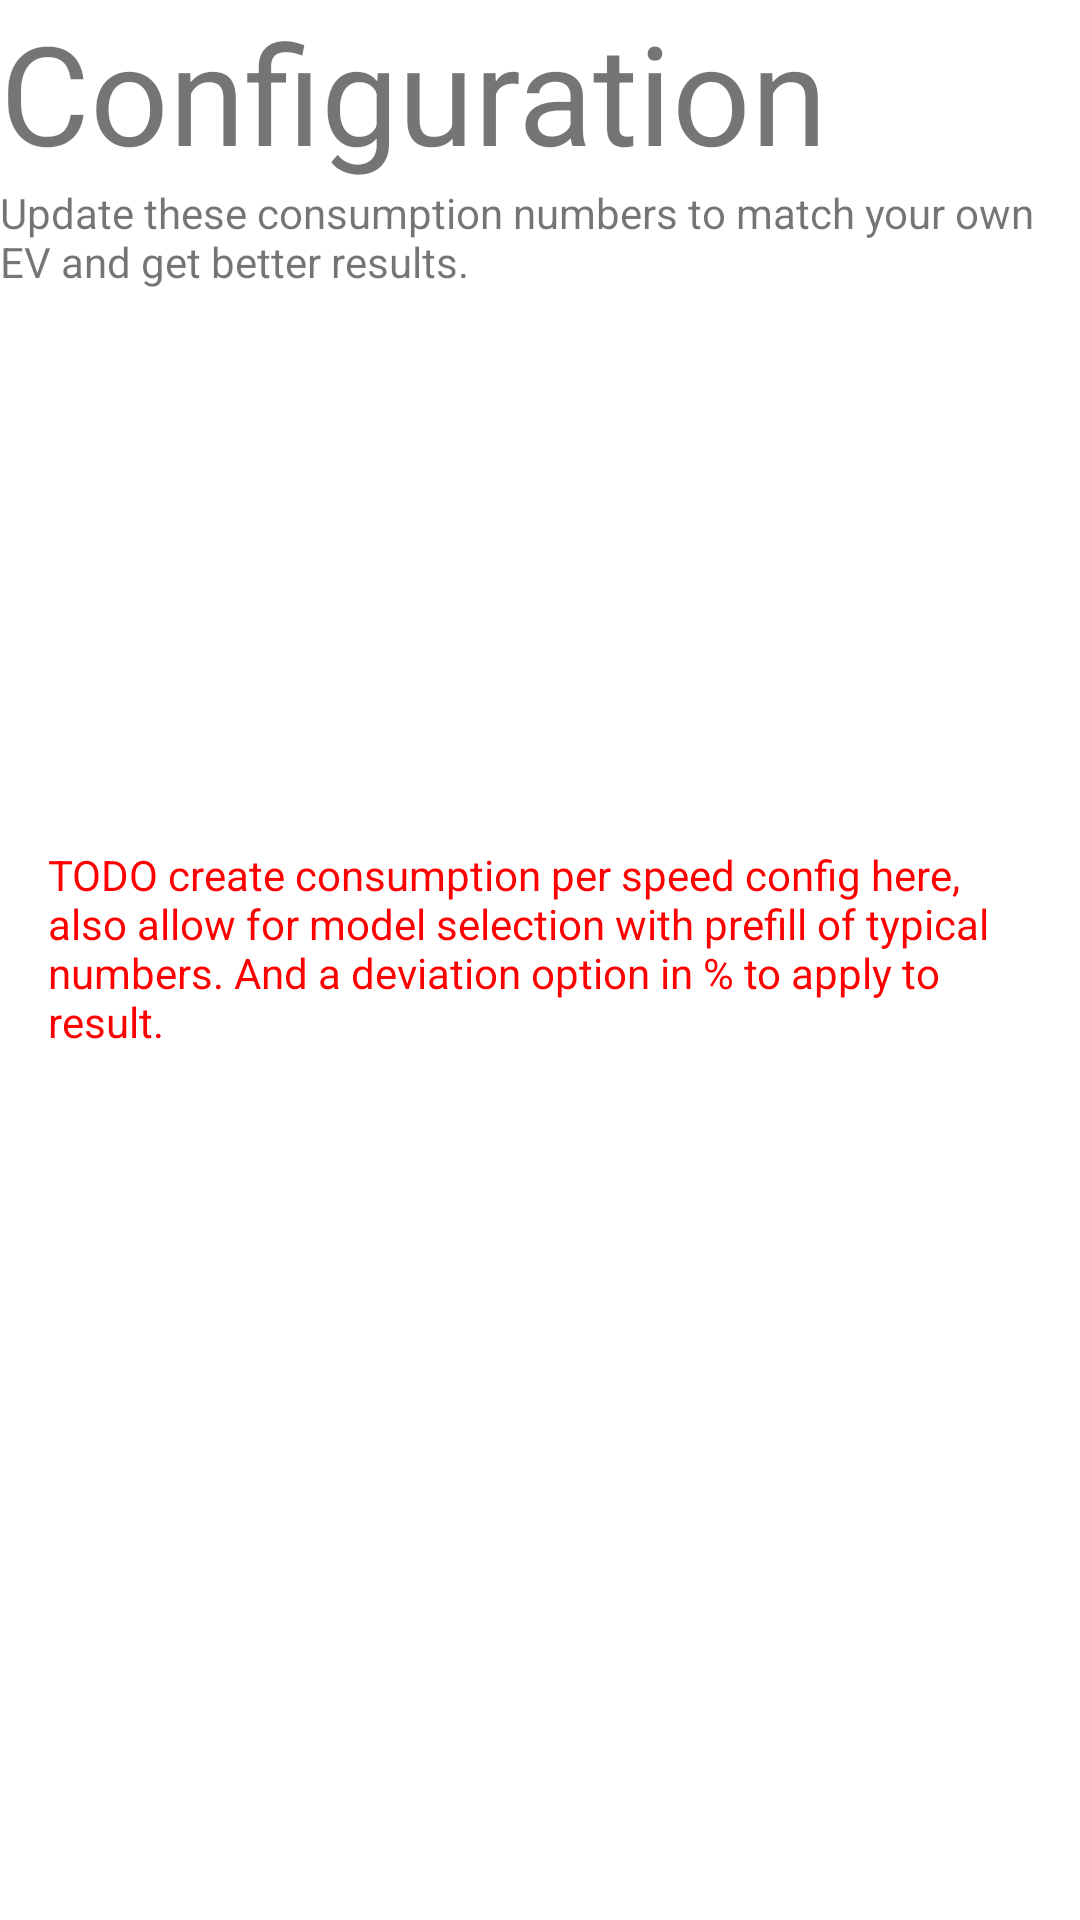

Reconstruct the res/layout file that produces this screen, plus the resources it refers to.
<!-- AndroidManifest.xml: application theme Theme.OptiTripEV -->
<!-- res/layout/fragment_notifications.xml -->
<?xml version="1.0" encoding="utf-8"?>
<androidx.constraintlayout.widget.ConstraintLayout xmlns:android="http://schemas.android.com/apk/res/android"
    xmlns:app="http://schemas.android.com/apk/res-auto"
    xmlns:tools="http://schemas.android.com/tools"
    android:layout_width="match_parent"
    android:layout_height="match_parent"
    tools:context=".ui.notifications.NotificationsFragment">

    <TextView
        android:id="@+id/header_config"
        android:layout_width="match_parent"
        android:layout_height="wrap_content"
        android:text="@string/header_config"
        android:textSize="@dimen/text_size_extra_large"
        app:layout_constraintEnd_toEndOf="parent"
        app:layout_constraintStart_toStartOf="parent"
        app:layout_constraintTop_toTopOf="parent" />

    <TextView
        android:id="@+id/info_config"
        android:layout_width="match_parent"
        android:layout_height="wrap_content"
        android:text="@string/info_config"
        android:layout_marginBottom="@dimen/padding_default"
        app:layout_constraintEnd_toEndOf="parent"
        app:layout_constraintStart_toStartOf="parent"
        app:layout_constraintTop_toBottomOf="@id/header_config" />

    
    <TextView
        android:id="@+id/todo_config"
        android:layout_width="match_parent"
        android:layout_height="wrap_content"
        android:text="TODO create consumption per speed config here, also allow for model selection with prefill of typical numbers. And a deviation option in % to apply to result."
        android:layout_marginBottom="@dimen/padding_default"
        android:textColor="#f00"
        android:padding="@dimen/padding_double"
        app:layout_constraintEnd_toEndOf="parent"
        app:layout_constraintStart_toStartOf="parent"
        app:layout_constraintTop_toTopOf="parent"
        app:layout_constraintBottom_toBottomOf="parent"/>

</androidx.constraintlayout.widget.ConstraintLayout>
<!-- resources referenced by this layout -->
<resources>
  <dimen name="padding_default">8dp</dimen>
  <dimen name="padding_double">16dp</dimen>
  <dimen name="text_size_extra_large">46sp</dimen>
  <string name="header_config">Configuration</string>
  <string name="info_config">Update these consumption numbers to match your own EV and get better results.</string>
  <style name="Theme.OptiTripEV" parent="Theme.MaterialComponents.DayNight.DarkActionBar">
          
          <item name="colorPrimary">@color/light_green</item>
          <item name="colorPrimaryVariant">@color/dark_green</item>
          <item name="colorOnPrimary">@color/white</item>
          
          <item name="colorSecondary">@color/dark_orange</item>
          <item name="colorSecondaryVariant">@color/dark_orange</item>
          <item name="colorOnSecondary">@color/black</item>
          
          <item name="android:statusBarColor" tools:targetApi="l">?attr/colorPrimaryVariant</item>
          
      </style>
  <color name="light_green">#8BC34A</color>
  <color name="dark_green">#4CAF50</color>
  <color name="white">#FFFFFFFF</color>
  <color name="dark_orange">#FF9800</color>
  <color name="black">#FF000000</color>
</resources>
